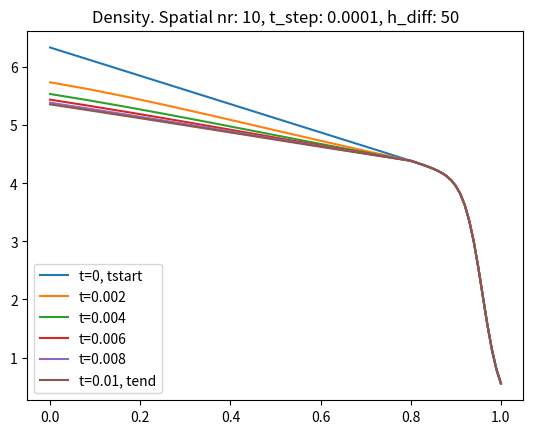
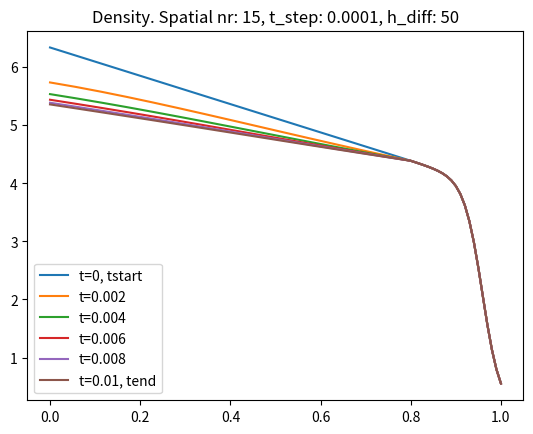

Write the Python code that produced these figures, in order.
import numpy as np
import matplotlib.pyplot as plt
import scipy.interpolate as interp
import scipy.integrate as integrate
import math
import os
from timeit import default_timer as timer

start = timer()

rho_pos_array = [10, 15]  # Nr of radial pos. between 0 and 0.8
time_step_array = [0.0001]  # Timestep in [s]
hyper_diff_array = [50]  # Value if the uses hyperdiff

t_end = 0.01  # End simulation time [s} (t_start is 0)
t_save = 0.001
rho_tor_cut_off = 0.8

# 'Choose hyperdiffusion'
# '0 = No hyperdiffusion'
# '1 = Hyperdiffusion added as extra D and V'
# '2 = Hyperdiffusion added as extra D and source'
d_hyperdiff_chooser = 1


# 'Choose source feature'
# '0 = proper integration'
# '1 = Discretization of integral '
choose_source = 1

# 'Choose diffusion'
# '0 = Constant D'
# '1 = D prop (1/n dn/dr)^2'
# '2 = D prop (1/n dn/dr)^2 + 0.5  m^2/s'
# '3 = IFSPPL +0.1'
choose_d = 3

choose_convergence_factor = 0.0001  # Average over all spatail steps, abs value
max_iterations = 10  # Number of max iterations

# 'Define values to create initial profiles (Should fix so values are taken from file)'
b_pos = 0.96  # In rho_tor_norm
b_height = 4  # Value at the top of pedestal [m^-3]
b_sol = 0.1  # Value at the sol [m^-3]
b_width = 0.02  # Widrh of pedestal in rho_tor_norm
b_slope = 0.05  #


# 'Define torus geometry'
r_major = 2.5
r_minor = 1


# 'Create the density profiles:'
def f_ped(r, b_pos_def, b_height_def, b_sol_def, b_width_def, b_slope_def):
    """
    Create a density profile using an mtanh profile
    :param r: position in rho_norm where the density is wanted
    :type r: numpy float scalar or array
    :param b_pos_def: position of density pedestal (-)
    :type b_pos_def: numpy float
    :param b_height_def: height of density pedestal (m^-3)
    :type b_height_def: numpy float
    :param b_sol_def: sol value for density pedestal (m^-3)
    :type b_sol_def: numpy float
    :param b_width_def: width of density pedestal (-)
    :type b_width_def: numpy float
    :param b_slope_def: slope of density pedestal (?)
    :type b_slope_def: numpy float
    :return: value of density at r
    :rtype: numpy float scalar or array (sime dimensions as r)
    """
    return (b_height_def - b_sol_def) / 2 * (mtanh((b_pos_def - r) / (2 * b_width_def), b_slope_def) + 1) + b_sol_def


def mtanh(x, b_slope_def):
    """
    modified tanh function
    :param x: position to evaluate function
    :type x: numpy float scalar or array
    :param b_slope_def: interior slope
    :type b_slope_def: numpy float
    :return: value of the mtanh function evaluated at x
    :rtype: numpy float scalar or array (same dimensions as x)

    See https://pdfs.semanticscholar.org/5dc9/029eb9614a0128ae7c3f16ae6c4e54be4ac5.pdf
    for the mtanh definition
    """
    return ((1 + b_slope_def * x) * np.exp(x) - np.exp(-x)) / (np.exp(x) + np.exp(-x))


def diff(dndr_n, h_diff_d):  # 'Returns a D_eff'
    def d_function(x):
        return 50 * x ** 2

    a_ln_critical = 0.2
    d_dummy_org = 0
    d_dummy = 0

    def d_ifs_ppl(a_ln):
        if a_ln < a_ln_critical:
            d_ifs = 0
        else:
            d_ifs = 100 * min(a_ln - a_ln_critical, np.sqrt(abs(a_ln - a_ln_critical)))
        return d_ifs

    if choose_d == 0:
        d_dummy_org = 5
    elif choose_d == 1:
        d_dummy_org = d_function(-dndr_n)
    elif choose_d == 2:
        d_dummy_org = d_function(-dndr_n) + 0.5
    elif choose_d == 3:
        d_dummy_org = 0.1 + d_ifs_ppl(-dndr_n)

    if d_hyperdiff_chooser == 1 or d_hyperdiff_chooser == 2:
        d_dummy = d_dummy_org + h_diff_d  # 'Adds hyperdiff, if chosen'
    elif d_hyperdiff_chooser == 0:
        d_dummy = d_dummy_org

    return d_dummy, d_dummy_org  # 'Sends back original + hyperdiff D and original D'


def pinch(dndr_n, h_diff_v):  # 'Need gradient to calculate V_hyperdiff'
    pinch_dummy_org = -0.5
    pinch_dummy = 0

    if d_hyperdiff_chooser == 1:
        pinch_dummy = pinch_dummy_org + h_diff_v * dndr_n  # 'Add Hyper pinch if chosen'
    elif d_hyperdiff_chooser == 0 or d_hyperdiff_chooser == 2:
        pinch_dummy = pinch_dummy_org

    return pinch_dummy, pinch_dummy_org  # 'Sends back original + hyperdiff V and original V'


def source(position, h):
    integral_value = 0

    def source_function(x):
        return 1000 * 10 ** 18 * x * (x - 1) ** 2 / (10 ** 19)

    def source_function_with_vprime(x):
        return 4 * math.pi ** 2 * r_major * x * source_function(x)

    if choose_source == 0:  # '0 = proper integration'
        if position == 0:
            integral_value = integrate.quad(source_function_with_vprime, 0, h / 2)[0]
        elif position > (rho_tor_cut_off - 3 * h / 2):
            integral_value = integrate.quad(source_function_with_vprime, position - h / 2, position + h)[0]
        else:
            integral_value = integrate.quad(source_function_with_vprime, position - h / 2, position + h / 2)[0]
    elif choose_source == 1:  # '1 = discretization of integral (Like for the time derivaviate)'
        if position == 0:
            integral_value = 2 * math.pi ** 2 * r_major * (h / 2) ** 2 * source_function(position)
        elif position > (rho_tor_cut_off - 3 * h / 2):
            integral_value = 2 * math.pi ** 2 * r_major * ((position + h) ** 2 - (position - h / 2) ** 2) \
                             * source_function(position)

        else:
            integral_value = 2 * math.pi ** 2 * r_major * ((position + h / 2) ** 2 - (position - h / 2) ** 2) \
                             * source_function(position)
    return integral_value


def d_hyper_source(radial_nr, dens_vector, h_diff_h_source, h):
    d_hdiff_dummy_s = 0

    if d_hyperdiff_chooser == 2:  # 'Only d_hyperdiff_chooser == 2 adds a hypersource'
        if radial_nr == 0:
            d_hdiff_dummy_s = dens_vector[radial_nr] * (-h_diff_h_source * vprime(h / 2) / h) \
                              + dens_vector[radial_nr + 1] * (h_diff_h_source * vprime(h / 2) / h)
        else:
            d_hdiff_dummy_s = dens_vector[radial_nr - 1] * (h_diff_h_source * vprime(radial_nr * h - h / 2) / h) + \
                              dens_vector[radial_nr] * (-h_diff_h_source * vprime(radial_nr * h + h / 2)
                                                        / h - h_diff_h_source * vprime(radial_nr * h - h / 2) / h) + \
                              dens_vector[radial_nr + 1] * (h_diff_h_source * vprime(radial_nr * h + h / 2) / h)
    return d_hdiff_dummy_s


def vprime(position):  # calculates vprim. Needs position in r [m]
    return 4 * math.pi ** 2 * r_major * position


def delta_v_func(position, h):  # Calculates delta_V. Needs position in r [m]
    if position == 0:
        delta_v_value = (2 * math.pi ** 2 * r_major) * (h / 2) ** 2  # Volume element from zero to h/2
    elif position > (rho_tor_cut_off - 3 * h / 2):
        delta_v_value = (2 * math.pi ** 2 * r_major) * (
                (position + h) ** 2 - (position - h / 2) ** 2)  # Volume element from pos-h/2 to pos+h
    else:
        delta_v_value = (2 * math.pi ** 2 * r_major) * (
                (position + h / 2) ** 2 - (position - h / 2) ** 2)  # Volume element from pos-h/2 to pos+h/2
    return delta_v_value


def norm_dens_der(array_of_density, h):
    array_of_derivatives = np.zeros(len(array_of_density) - 1)
    x_norm = 0
    while x_norm < len(array_of_derivatives):
        array_of_derivatives[x_norm] = ((array_of_density[x_norm + 1] - array_of_density[x_norm]) / h) / (
                (array_of_density[x_norm + 1] + array_of_density[x_norm]) / 2)
        x_norm += 1
    return array_of_derivatives


def check_convergence(new_solution, old_solution):  # Check abs error
    total_error = 0
    a = 0
    while a < (len(new_solution) - 1):  # The last point in the solution are fixed, dont take it into account
        total_error = total_error + np.abs(new_solution[a] - old_solution[a])
        a += 1
    norm_error = total_error / len(new_solution)
    if norm_error > choose_convergence_factor:
        conv = False
    else:
        conv = True
    return conv


def plotter(x_grid_plotter, data_plotter, nr_splits_plotter, name, t_step, spatial_nr, h_diff_plot):
    counter_for_plot = 1
    plt.figure()
    plt.plot(x_grid_plotter, data_plotter[0, :], label='t=0, tstart')
    while counter_for_plot < nr_splits_plotter - 1:
        plt.plot(x_grid_plotter, data_plotter[round(counter_for_plot * t_end / ((nr_splits_plotter - 1) * t_save)), :],
                 label='t=' + str(counter_for_plot * t_end / (nr_splits_plotter - 1)))
        counter_for_plot = counter_for_plot + 1
    plt.plot(x_grid_plotter, data_plotter[round(t_end / t_save), :], label='t=' + str(t_end) + ', tend')
    plt.title(name + '. Spatial nr: ' + str(spatial_nr) + ", t_step: " + str(t_step) + ", h_diff: " + str(h_diff_plot))
    plt.legend()
    plt.savefig(name + ".png")
    plt.show()
    return


def implicit_d_and_v_solver(ne_matrix_solver, x_grid, h, convergnce_nr, d_matrix, v_matrix, t_step, h_diff):
    # 'Create matrix to store for use in solvers'
    dens_matrix_lin = np.zeros((len(x_grid), len(x_grid)))
    value_array_lin = np.zeros(len(x_grid))
    t = 1  # 'Start to calculate the first timestep, i.e. t=1*timestep'
    old_profile = ne_matrix_solver[t - 1, 0:len(x_grid)]
    old_time_profile = ne_matrix_solver[t - 1, 0:len(x_grid)]
    convergence_counter = 0
    while t < (t_end / t_step + 1):
        norm_derivates_one_timestep = norm_dens_der(old_profile, h)
        # 'Add the zeroth entry'
        dndr_n_plus = norm_derivates_one_timestep[0]
        v_prime_plus = vprime(h / 2)
        delta_v = delta_v_func(0, h)
        dens_matrix_lin[0, 0] = -delta_v / t_step - diff(dndr_n_plus, h_diff)[0] * v_prime_plus / h - \
                                pinch(dndr_n_plus, h_diff)[0] * v_prime_plus / 2
        dens_matrix_lin[0, 1] = diff(dndr_n_plus, h_diff)[0] * v_prime_plus / h - \
                                pinch(dndr_n_plus, h_diff)[0] * v_prime_plus / 2
        value_array_lin[0] = -delta_v * old_time_profile[0] / t_step - source(0, h) + \
                             d_hyper_source(0, old_time_profile[:], h_diff, h)
        x = 1  # start from 2nd gridpoint
        while x < len(x_grid) - 1:
            delta_v = delta_v_func(x * h, h)
            dndr_n_minus = norm_derivates_one_timestep[x - 1]
            dndr_n_plus = norm_derivates_one_timestep[x]
            v_prime_minus = vprime(x * h - h / 2)
            v_prime_plus = vprime(x * h + h / 2)

            dens_matrix_lin[x, x - 1] = diff(dndr_n_minus, h_diff)[0] * v_prime_minus / h + \
                                        pinch(dndr_n_minus, h_diff)[0] * v_prime_minus / 2
            dens_matrix_lin[x, x] = -delta_v / t_step - diff(dndr_n_plus, h_diff)[0] * v_prime_plus / h - \
                                    pinch(dndr_n_plus, h_diff)[0] * v_prime_plus / 2 \
                                    - diff(dndr_n_minus, h_diff)[0] * v_prime_minus / h + pinch(dndr_n_minus, h_diff)[
                                        0] * v_prime_minus / 2
            dens_matrix_lin[x, x + 1] = diff(dndr_n_plus, h_diff)[0] * v_prime_plus / h - \
                                        pinch(dndr_n_plus, h_diff)[0] * v_prime_plus / 2
            value_array_lin[x] = -delta_v * old_time_profile[x] / t_step - source(x * h, h) + \
                                 d_hyper_source(x, old_time_profile[:], h_diff, h)
            x += 1

        # 'Add the last entry seperately'
        dens_matrix_lin[x, x] = 1  # 'Fixed value boundary'
        value_array_lin[x] = old_time_profile[x]
        # 'Solve it'
        solution = np.linalg.solve(dens_matrix_lin, value_array_lin)

        # 'Check convergence'
        if convergence_counter == 0:
            convergence = False
        else:
            convergence = check_convergence(solution, old_profile)

        if (convergence is True) or (convergence_counter > max_iterations):
            old_time_profile = solution
            convergence_counter = 0
            if (t % (t_save / t_step)) == 0:
                ne_matrix_solver[round(t * t_step / t_save), 0:len(x_grid)] = solution
                convergnce_nr[round(t * t_step / t_save)] = convergence_counter
                x_d = 0
                while x_d < len(x_grid) - 1:
                    d_matrix[round(t * t_step / t_save), x_d, 0] = diff(norm_derivates_one_timestep[x_d], h_diff)[
                        0]  # 'Sparar D_orginal+D_hyperdiff'
                    v_matrix[round(t * t_step / t_save), x_d, 0] = pinch(norm_derivates_one_timestep[x_d], h_diff)[
                        0]  # 'Sparar V_orginal+V_hyperdiff'
                    d_matrix[round(t * t_step / t_save), x_d, 1] = diff(norm_derivates_one_timestep[x_d], h_diff)[
                        1]  # 'Sparar D_orginal'
                    v_matrix[round(t * t_step / t_save), x_d, 1] = pinch(norm_derivates_one_timestep[x_d], h_diff)[
                        1]  # 'Sparar V_orginal'
                    x_d += 1
            t += 1
        else:
            old_profile = solution
            convergence_counter += 1
    return ne_matrix_solver, convergnce_nr, d_matrix, v_matrix


def initiliazation(spatial_nr, t_save_init):
    x_grid = np.linspace(0, rho_tor_cut_off, spatial_nr)
    h = rho_tor_cut_off / (spatial_nr - 1)
    ne_matrix = np.zeros((round(t_end / t_save_init + 1), len(x_grid) + len(x_grid_outer)))
    # Fills the outer part
    ne_matrix[0, 0:len(x_grid)] = n_initialize_values_spline(x_grid)
    ne_matrix[0, (len(x_grid)):(len(x_grid) + len(x_grid_outer))] = n_initialize_values_spline(x_grid_outer)
    t = 1
    while t < (t_end / t_save_init + 1):
        x = 0
        while x < (len(x_grid_outer)):
            ne_matrix[t, len(x_grid) + x] = ne_matrix[0, len(x_grid) + x]
            x += 1
        t += 1

    convergnce_nr = np.zeros(round(t_end / t_save_init + 1))
    d_matrix = np.zeros((round(t_end / t_save_init + 1), len(x_grid) + len(x_grid_outer), 2))
    v_matrix = np.zeros((round(t_end / t_save_init + 1), len(x_grid) + len(x_grid_outer), 2))
    return x_grid, h, ne_matrix, convergnce_nr, d_matrix, v_matrix


# 'Initializerar datan'
solver_name = 'Implicit D+V seperation'
nr_grid_outer = 21
h_outer = (1 - rho_tor_cut_off) / (nr_grid_outer - 1)  # 'Radiell distance between gridpoints outer'
x_grid_outer = np.linspace(rho_tor_cut_off + h_outer, 1, nr_grid_outer - 1)

# 'Dummy radial grid, kallar initial profile'
x_init = np.linspace(0, 1, 1001)  # 'Determines the initalization grid_size'
value_init = f_ped(x_init, b_pos, b_height, b_sol, b_width, b_slope)
n_initialize_values_spline = interp.InterpolatedUnivariateSpline(x_init, value_init)

# 'Creates all dictionaries'
x_grid_dict = {}
h_dict = {}
ne_matrix_dict = {}
convergnce_nr_dict = {}
d_matrix_dict = {}
v_matrix_dict = {}
x_grid_total = {}

# 'Creates grids'
for i in range(len(rho_pos_array)):  # loop over rho_pos
    for j in range(len(time_step_array)):  # loop over tme_steps
        for k in range(len(hyper_diff_array)):  # loop over hyper_diffs
            x_grid_dict[i, j, k], h_dict[i, j, k], ne_matrix_dict[i, j, k], convergnce_nr_dict[i, j, k], d_matrix_dict[
                i, j, k], v_matrix_dict[i, j, k] \
                = initiliazation(rho_pos_array[i], t_save)
            x_grid_total[i, j, k] = np.append(x_grid_dict[i, j, k], x_grid_outer)

# 'Call the solvers here'
for i in range(len(rho_pos_array)):  # loop over rho_pos
    for j in range(len(time_step_array)):  # loop over tme_steps
        for k in range(len(hyper_diff_array)):  # loop over hyper_diffs
            Data = implicit_d_and_v_solver(ne_matrix_dict[i, j, k], x_grid_dict[i, j, k], h_dict[i, j, k],
                                           convergnce_nr_dict[i, j, k], d_matrix_dict[i, j, k],
                                           v_matrix_dict[i, j, k], time_step_array[j],
                                           hyper_diff_array[k])  # 'Returns nematrix at 0 and solvername at 1'
            ne_matrix_dict[i, j, k] = Data[0]
            convergnce_nr_dict[i, j, k] = Data[1]
            d_matrix_dict[i, j, k] = Data[2]
            print("Simulation for rho_nr: " + str(rho_pos_array[i]) + ", t_step: " + str(
                time_step_array[j]) + ", hyper_diff: " + str(hyper_diff_array[k]) + ", is done")

# 'Plotting'
for i in range(len(rho_pos_array)):  # loop over rho_pos
    for j in range(len(time_step_array)):  # loop over tme_steps
        for k in range(len(hyper_diff_array)):  # loop over hyper_diffs
            plotter(x_grid_total[i, j, k], ne_matrix_dict[i, j, k], 6, 'Density', time_step_array[j], rho_pos_array[i],
                    hyper_diff_array[k])

plt.show()

# 'Save the data'
print("Saving data")
for i in range(len(rho_pos_array)):  # loop over rho_pos
    for j in range(len(time_step_array)):  # loop over tme_steps
        for k in range(len(hyper_diff_array)):  # loop over hyper_diffs
            if os.path.exists('data_rho' + str(rho_pos_array[i]) + '_tstep' + str(time_step_array[j]) + '_hdiff' + str(
                    hyper_diff_array[k]) + '_hdiffmetod' + str(d_hyperdiff_chooser) + '_Dmethod' + str(
                    choose_d) + '_tend' + str(t_end) + '.txt'):
                print('rho: ' + str(rho_pos_array[i]) + ', tstep: ' + str(time_step_array[j]) + ', hdiff: ' + str(
                    hyper_diff_array[k]) + ', hdiffmetod: ' + str(d_hyperdiff_chooser) + ', Dmethod: ' + str(
                    choose_d) + ', tend: ' + str(t_end))
                print("file exist, removing it")
                os.remove('data_rho' + str(rho_pos_array[i]) + '_tstep' + str(time_step_array[j]) + '_hdiff' + str(
                    hyper_diff_array[k]) + '_hdiffmetod' + str(d_hyperdiff_chooser) + '_Dmethod' + str(
                    choose_d) + '_tend' + str(t_end) + '.txt')
            else:
                print('rho: ' + str(rho_pos_array[i]) + ', tstep: ' + str(time_step_array[j]) + ', hdiff: ' + str(
                    hyper_diff_array[k]) + ', hdiffmetod: ' + str(d_hyperdiff_chooser) + ', Dmethod: ' + str(
                    choose_d) + ', tend: ' + str(t_end))
                print("file doesn't exist")
            file = open('data_rho' + str(rho_pos_array[i]) + '_tstep' + str(time_step_array[j]) + '_hdiff' + str(
                hyper_diff_array[k]) + '_hdiffmetod' + str(d_hyperdiff_chooser) + '_Dmethod' + str(
                choose_d) + '_tend' + str(t_end) + '.txt', 'a')
            counter = 0
            while counter < len(x_grid_total[i, j, k]):
                file.write(str('%2.9f' % x_grid_total[i, j, k][counter]) + "\t" + str(
                    '%2.9f' % ne_matrix_dict[i, j, k][-1, counter]) + "\n")
                counter = counter + 1

end = timer()
print("Time elapsed v0: " + str(end - start))
